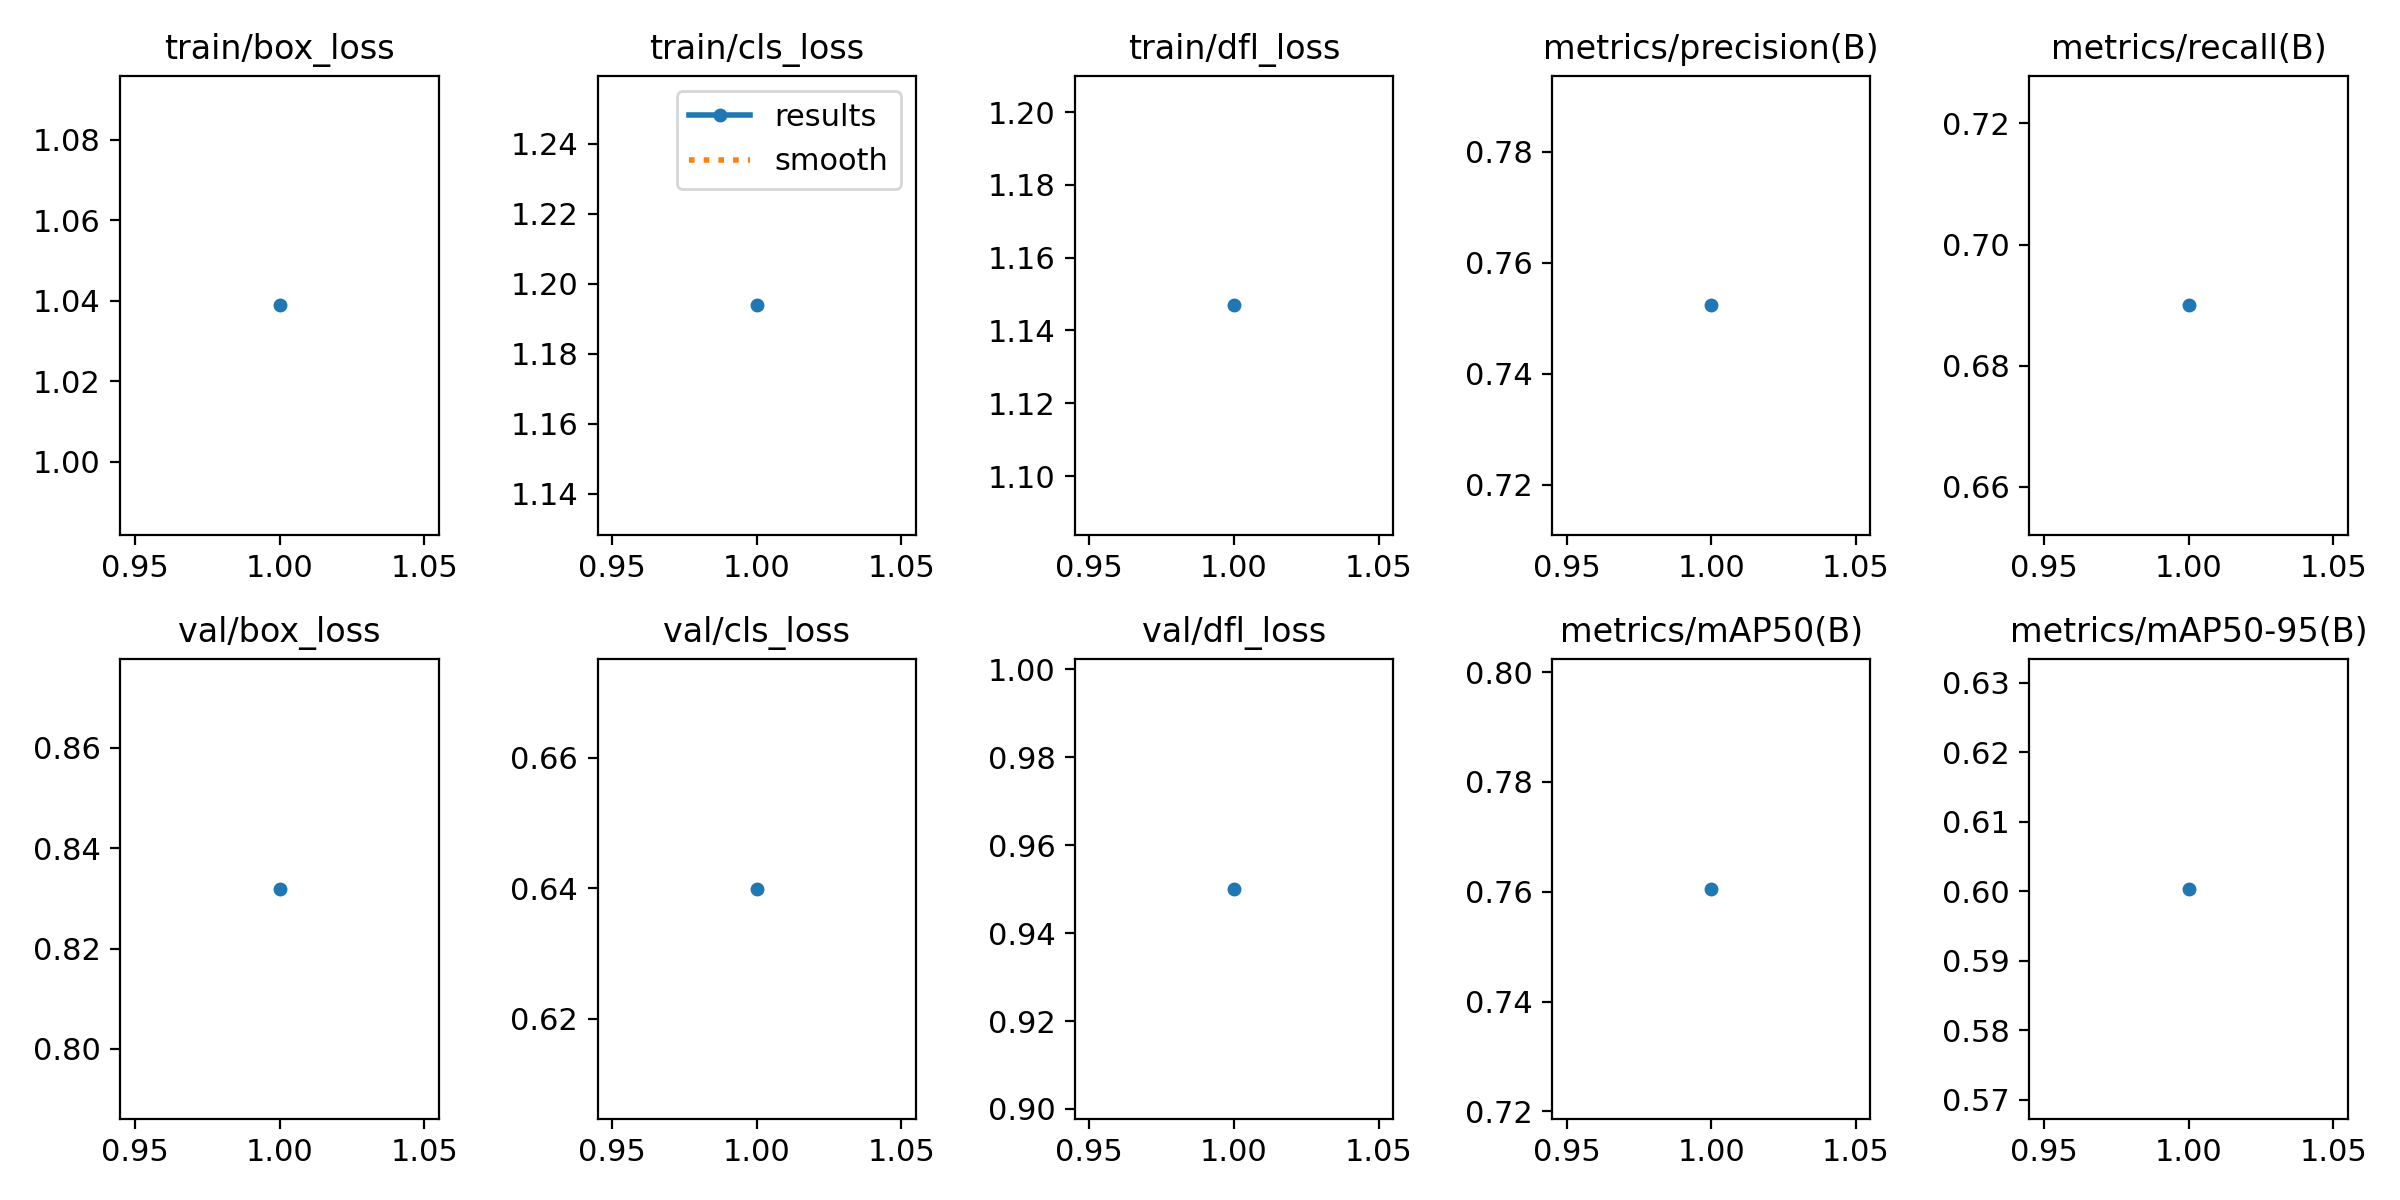

The table this chart was drawn from, first rows:
epoch, time, train/box_loss, train/cls_loss, train/dfl_loss, metrics/precision(B), metrics/recall(B), metrics/mAP50(B), metrics/mAP50-95(B), val/box_loss, val/cls_loss, val/dfl_loss, lr/pg0, lr/pg1, lr/pg2
1, 4.907, 1.039, 1.194, 1.147, 0.7523, 0.6899, 0.7605, 0.6003, 0.8319, 0.6399, 0.9501, 7.14e-06, 7.14e-06, 7.14e-06
